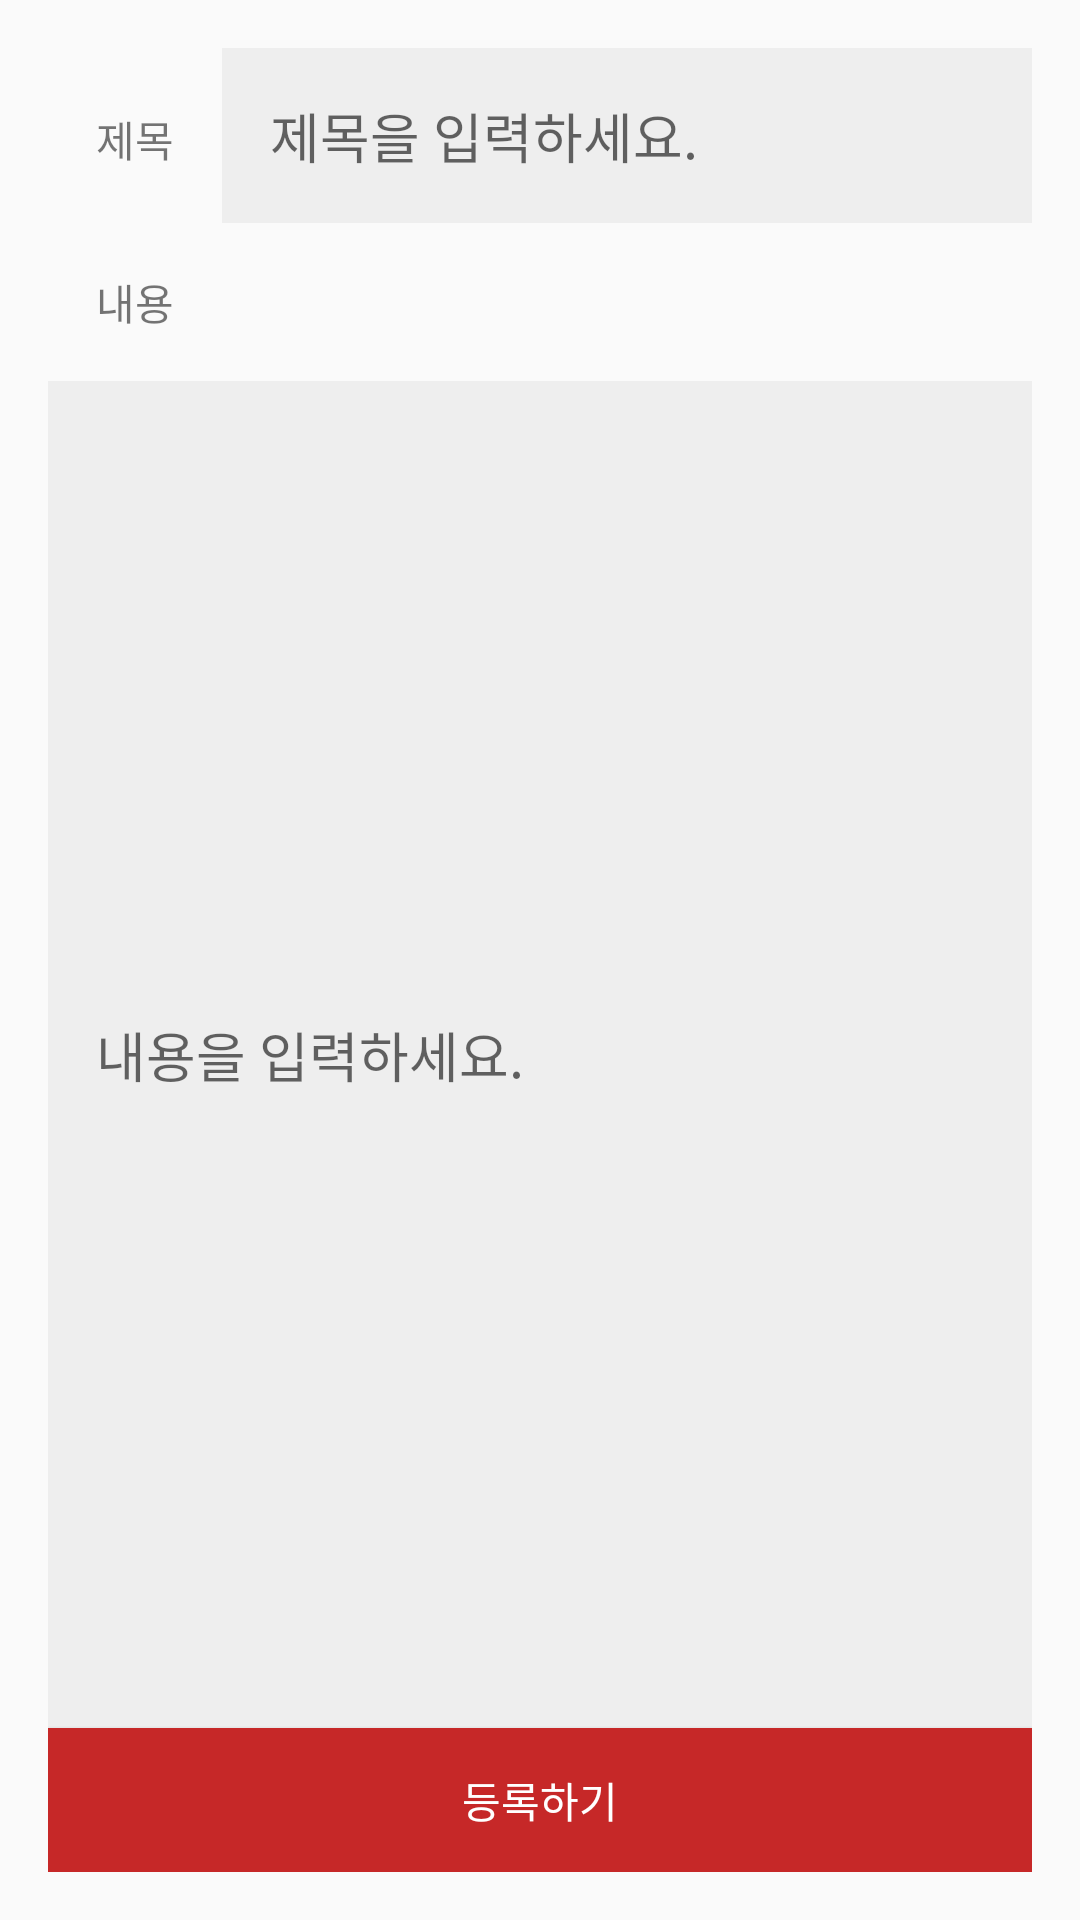

Reconstruct the res/layout file that produces this screen, plus the resources it refers to.
<!-- AndroidManifest.xml: application theme AppTheme.NoActionBar -->
<!-- res/layout/activity_board_insert.xml -->
<?xml version="1.0" encoding="utf-8"?>
<LinearLayout xmlns:android="http://schemas.android.com/apk/res/android"
    android:layout_width="match_parent"
    android:layout_height="match_parent"
    android:padding="16dp"
    android:orientation="vertical">

    <LinearLayout
        android:layout_width="match_parent"
        android:layout_height="wrap_content"
        android:orientation="horizontal">

        <TextView
            android:layout_width="wrap_content"
            android:layout_height="wrap_content"
            android:padding="16dp"
            android:text="제목"/>

        <EditText
            android:id="@+id/title_insert"
            android:padding="16dp"
            android:background="#eeeeee"
            android:layout_width="match_parent"
            android:layout_height="wrap_content"
            android:layout_weight="1"
            android:hint="제목을 입력하세요."
            />
    </LinearLayout>

    <TextView
        android:layout_width="wrap_content"
        android:layout_height="wrap_content"
        android:padding="16dp"
        android:text="내용"/>

    <EditText
        android:id="@+id/content_insert"
        android:padding="16dp"
        android:layout_width="match_parent"
        android:layout_height="match_parent"
        android:layout_weight="1"
        android:background="#eeeeee"
        android:hint="내용을 입력하세요."
        />

    <Button
        android:id="@+id/insert_button"
        android:layout_width="match_parent"
        android:layout_height="wrap_content"
        android:text="등록하기"
        android:textColor="#FFFFFF"
        android:background="#C62828"/>


</LinearLayout>
<!-- resources referenced by this layout -->
<resources>
  <style name="AppTheme.NoActionBar">
          <item name="windowActionBar">false</item>
          <item name="windowNoTitle">true</item>
      </style>
</resources>
